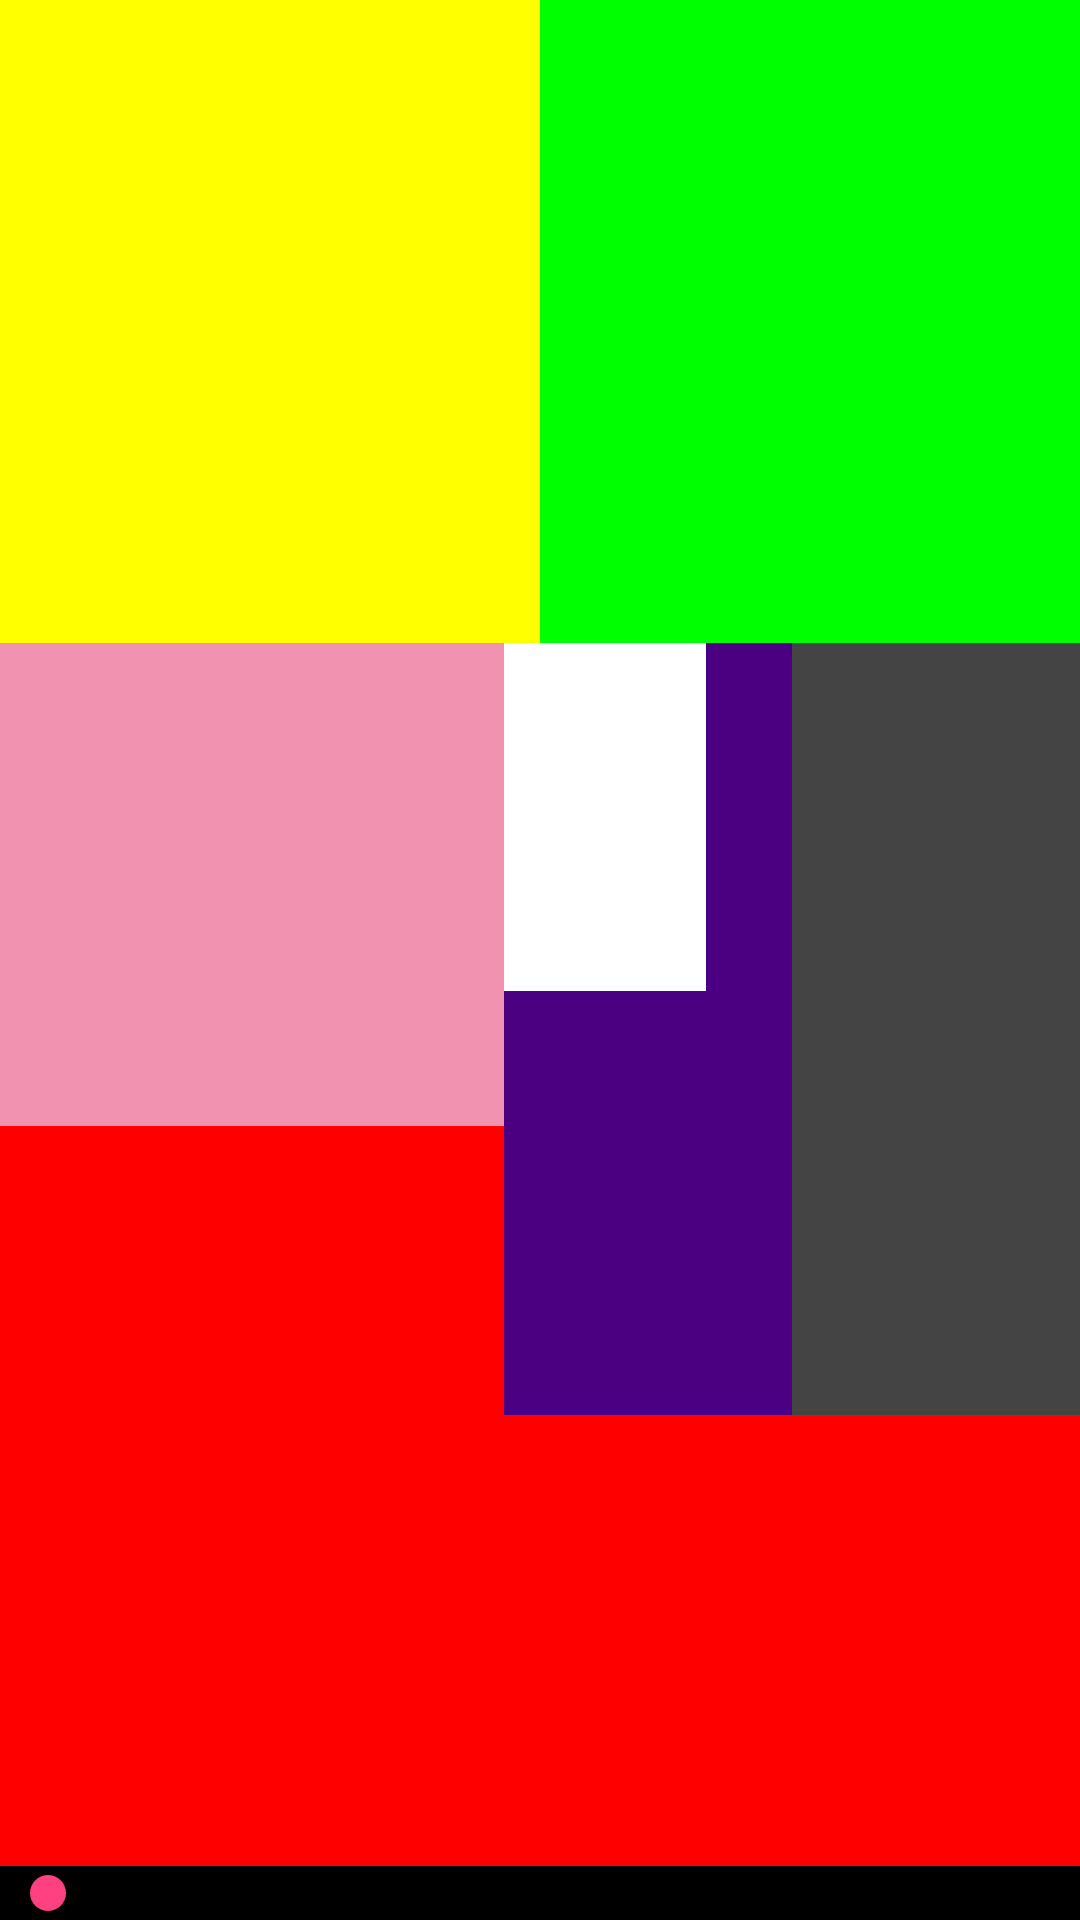

Write the Android layout XML for this screen, with the resource values it uses.
<!-- AndroidManifest.xml: application theme AppTheme -->
<!-- res/layout/activity_modern_art.xml -->
<?xml version="1.0" encoding="utf-8"?>
<LinearLayout xmlns:android="http://schemas.android.com/apk/res/android"
              android:layout_width="match_parent"
              android:layout_height="match_parent"
              android:background="#000000"
              android:orientation="vertical" >

<LinearLayout
    android:id="@+id/row1"
    android:layout_width="match_parent"
    android:layout_height="0dp"
    android:baselineAligned="false"
    android:layout_weight="2.5"
    android:orientation="horizontal" >

    <LinearLayout
        android:id="@+id/yellowBox"
        android:layout_width="0dp"
        android:layout_height="match_parent"
        android:layout_weight="1"
        android:background="#ffffff00"
        android:orientation="horizontal" >
    </LinearLayout>

    <LinearLayout
        android:id="@+id/greenBox"
        android:layout_width="0dp"
        android:layout_height="match_parent"
        android:layout_weight="1"
        android:background="#ff00ff00"
        android:orientation="horizontal" >
    </LinearLayout>
</LinearLayout>

<LinearLayout
    android:id="@+id/row2"
    android:layout_width="match_parent"
    android:layout_height="0dp"
    android:layout_weight="3"
    android:baselineAligned="false"
    android:weightSum="3"
    android:orientation="horizontal" >

    <LinearLayout
        android:id="@+id/row2col1"
        android:layout_width="wrap_content"
        android:layout_height="fill_parent"
        android:layout_weight="1.40"
        android:baselineAligned="false"
        android:weightSum="2"
        android:orientation="horizontal" >

        <LinearLayout
            android:id="@+id/row2col1vertical"
            android:layout_width="0dp"
            android:layout_height="match_parent"
            android:layout_weight="2"
            android:baselineAligned="false"
            android:weightSum="2"
            android:orientation="vertical" >

            <LinearLayout
                android:id="@+id/orangeBox"
                android:layout_width="match_parent"
                android:layout_height="match_parent"
                android:background="#fff092b0"
                android:orientation="horizontal"
                android:layout_weight="0.75">
            </LinearLayout>

            <LinearLayout
                android:id="@+id/redBox"
                android:layout_width="match_parent"
                android:layout_height="match_parent"
                android:layout_weight="1.25"
                android:background="#ffff0000"
                android:orientation="horizontal" >
            </LinearLayout>

        </LinearLayout>

    </LinearLayout>

    <LinearLayout
        android:id="@+id/row2col2"
        android:layout_width="wrap_content"
        android:layout_height="fill_parent"
        android:layout_weight="0.8"
        android:baselineAligned="false"
        android:weightSum="1"
        android:orientation="horizontal" >

        <LinearLayout
            android:id="@+id/row2col2vertical"
            android:layout_width="0dp"
            android:layout_height="match_parent"
            android:layout_weight="1"
            android:baselineAligned="false"
            android:weightSum="1"
            android:orientation="vertical" >

            <LinearLayout
                android:id="@+id/row2col2embeddedBox"
                android:layout_width="match_parent"
                android:layout_height="match_parent"
                android:layout_weight="0.55"
                android:baselineAligned="false"
                android:weightSum="1"
                android:orientation="horizontal" >

                <LinearLayout
                    android:id="@+id/grayBox"
                    android:layout_width="match_parent"
                    android:layout_height="match_parent"
                    android:layout_weight="0.3"
                    android:layout_gravity="left"
                    android:background="#ffffffff"
                    android:orientation="horizontal" >
                </LinearLayout>

                <LinearLayout
                    android:id="@+id/indigoBoxEmbedded"
                    android:layout_width="match_parent"
                    android:layout_height="match_parent"
                    android:layout_weight="0.7"
                    android:background="#ff4b0082"
                    android:orientation="horizontal" >
                </LinearLayout>

            </LinearLayout>

            <LinearLayout
                android:id="@+id/indigoBox"
                android:layout_width="match_parent"
                android:layout_height="match_parent"
                android:layout_weight="0.45"
                android:background="#ff4b0082"
                android:orientation="horizontal" >
            </LinearLayout>

        </LinearLayout>

    </LinearLayout>

    <LinearLayout
        android:id="@+id/blueBox"
        android:layout_width="0dp"
        android:layout_height="match_parent"
        android:layout_weight="0.8"
        android:background="#ff444444"
        android:orientation="horizontal" >
    </LinearLayout>
</LinearLayout>

<LinearLayout
    android:id="@+id/row3"
    android:layout_width="match_parent"
    android:layout_height="0dp"
    android:baselineAligned="false"
    android:layout_weight="1.75"
    android:orientation="horizontal" >

    <LinearLayout
        android:id="@+id/redBoxBottom"
        android:layout_width="0dp"
        android:layout_height="match_parent"
        android:layout_weight="1"
        android:background="#ffff0000"
        android:orientation="horizontal" >
    </LinearLayout>

</LinearLayout>

<SeekBar
    android:id="@+id/colorControl"
    android:layout_width="match_parent"
    android:layout_height="wrap_content" />

</LinearLayout>
<!-- resources referenced by this layout -->
<resources>
  <style name="AppTheme" parent="Theme.AppCompat.Light.DarkActionBar">
          
          <item name="colorPrimary">@color/colorPrimary</item>
          <item name="colorPrimaryDark">@color/colorPrimaryDark</item>
          <item name="colorAccent">@color/colorAccent</item>
          <item name="android:logo">@android:color/transparent</item>
          <item name="android:actionBarStyle">@style/MyActionBar</item>
      </style>
  <color name="colorPrimary">#3F51B5</color>
  <color name="colorPrimaryDark">#303F9F</color>
  <color name="colorAccent">#FF4081</color>
  <style name="MyActionBar" parent="@android:style/Widget.Holo.Light.ActionBar.Solid.Inverse">
          <item name="android:background">@android:color/holo_blue_dark</item>
      </style>
</resources>
